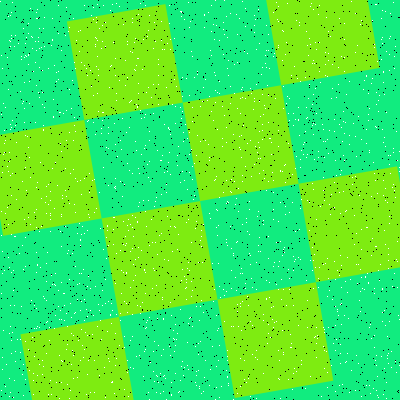

The table this chart was drawn from, first rows:
Type, X, Y
Salt, 175, 123
Salt, 127, 372
Salt, 126, 132
Salt, 395, 197
Salt, 268, 258
Salt, 263, 320
Salt, 14, 305
Salt, 269, 68
Salt, 194, 77
Salt, 273, 219
Salt, 148, 177
Salt, 119, 6
Salt, 212, 346
Salt, 9, 378
Salt, 310, 6
Salt, 236, 290
Salt, 116, 100
Salt, 80, 30
Salt, 141, 250
Salt, 81, 234
Salt, 67, 384
Salt, 153, 84
Salt, 213, 24
Salt, 188, 207
Salt, 138, 58
Salt, 9, 40
Salt, 185, 288
Salt, 138, 247
Salt, 245, 26
Salt, 240, 273
Salt, 147, 164
Salt, 245, 283
Salt, 9, 396
Salt, 384, 310
Salt, 398, 315
Salt, 13, 397
Salt, 95, 286
Salt, 161, 21
Salt, 36, 209
Salt, 140, 306
Salt, 242, 1
Salt, 147, 104
Salt, 137, 107
Salt, 145, 114
Salt, 173, 338
Salt, 265, 63
Salt, 283, 352
Salt, 39, 364
Salt, 262, 130
Salt, 157, 254
Salt, 46, 281
Salt, 133, 368
Salt, 244, 379
Salt, 258, 142
Salt, 299, 229
Salt, 357, 283
Salt, 153, 113
Salt, 50, 213
Salt, 8, 257
Salt, 340, 353
... 3,140 more rows
